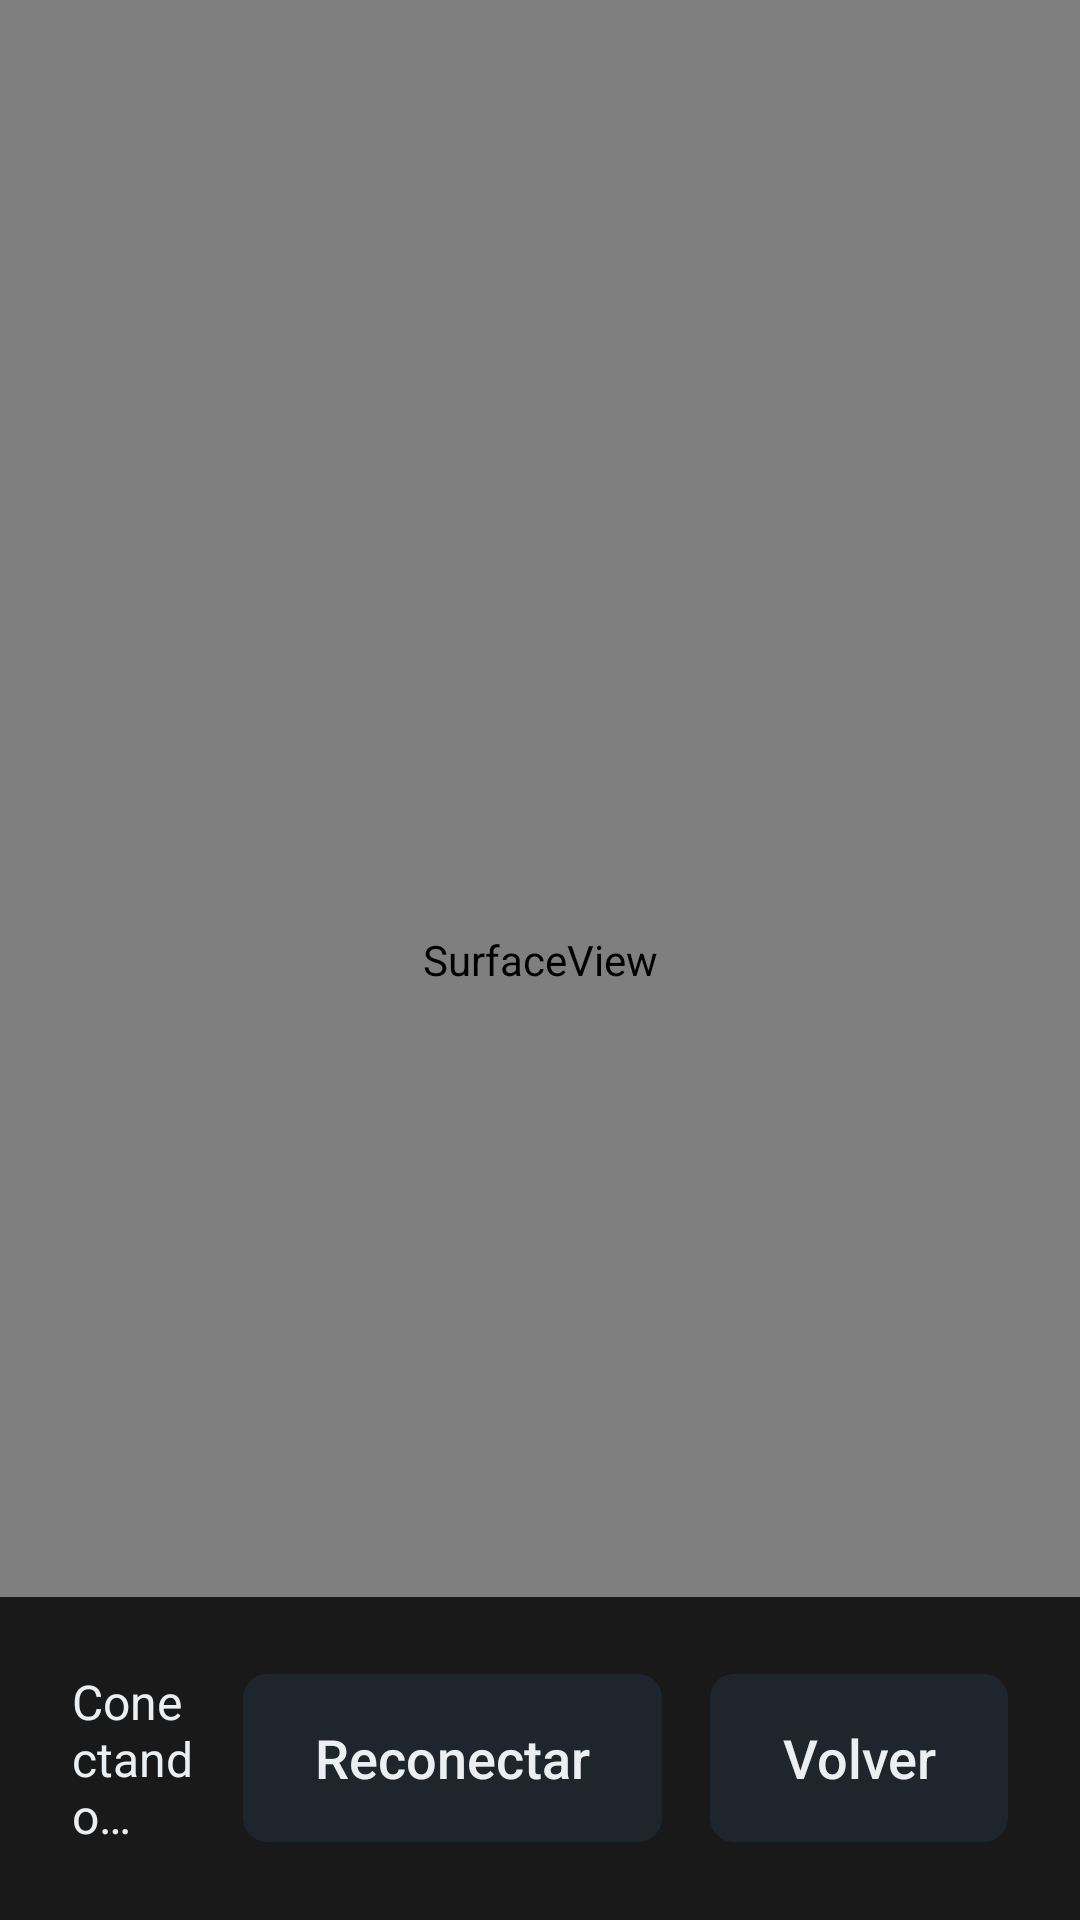

Reconstruct the res/layout file that produces this screen, plus the resources it refers to.
<!-- AndroidManifest.xml: activity theme AppTheme.Fullscreen -->
<!-- res/layout/activity_stream.xml -->
<?xml version="1.0" encoding="utf-8"?>
<FrameLayout xmlns:android="http://schemas.android.com/apk/res/android"
    android:layout_width="match_parent"
    android:layout_height="match_parent"
    android:background="@android:color/black">

    <SurfaceView
        android:id="@+id/surface"
        android:layout_width="match_parent"
        android:layout_height="match_parent"
        android:focusable="false" />

    <LinearLayout
        android:id="@+id/overlay"
        android:layout_width="match_parent"
        android:layout_height="wrap_content"
        android:layout_gravity="bottom"
        android:background="@color/overlay"
        android:gravity="center_vertical"
        android:orientation="horizontal"
        android:padding="24dp">

        <TextView
            android:id="@+id/status_text"
            android:layout_width="0dp"
            android:layout_height="wrap_content"
            android:layout_weight="1"
            android:text="@string/connecting"
            android:textColor="@color/text"
            android:textSize="16sp" />

        <Button
            android:id="@+id/reconnect_button"
            style="@style/TvButton"
            android:layout_width="wrap_content"
            android:layout_height="56dp"
            android:layout_marginStart="16dp"
            android:nextFocusRight="@+id/back_button"
            android:text="@string/reconnect" />

        <Button
            android:id="@+id/back_button"
            style="@style/TvButton"
            android:layout_width="wrap_content"
            android:layout_height="56dp"
            android:layout_marginStart="16dp"
            android:nextFocusLeft="@id/reconnect_button"
            android:text="@string/back" />
    </LinearLayout>
</FrameLayout>
<!-- resources referenced by this layout -->
<resources>
  <color name="overlay">#CC000000</color>
  <color name="text">#FFECEFF1</color>
  <string name="back">Volver</string>
  <string name="connecting">Conectando…</string>
  <string name="reconnect">Reconectar</string>
  <style name="TvButton">
          <item name="android:background">@drawable/tv_button</item>
          <item name="android:textColor">@color/text</item>
          <item name="android:textSize">18sp</item>
          <item name="android:textAllCaps">false</item>
          <item name="android:paddingStart">24dp</item>
          <item name="android:paddingEnd">24dp</item>
          <item name="android:minHeight">56dp</item>
          <item name="android:focusable">true</item>
          <item name="android:stateListAnimator">@null</item>
      </style>
  <style name="AppTheme.Fullscreen">
          <item name="android:windowFullscreen">true</item>
          <item name="android:windowBackground">@android:color/black</item>
      </style>
  <!-- drawable tv_button (drawable) -->
  <?xml version="1.0" encoding="utf-8"?>
  <selector xmlns:android="http://schemas.android.com/apk/res/android">
      <item android:state_focused="true">
          <shape android:shape="rectangle">
              <solid android:color="@color/accent" />
              <stroke android:width="3dp" android:color="@color/focus" />
              <corners android:radius="8dp" />
          </shape>
      </item>
      <item android:state_pressed="true">
          <shape android:shape="rectangle">
              <solid android:color="@color/accent" />
              <corners android:radius="8dp" />
          </shape>
      </item>
      <item>
          <shape android:shape="rectangle">
              <solid android:color="@color/surface" />
              <corners android:radius="8dp" />
          </shape>
      </item>
  </selector>
  <color name="accent">#FFE60012</color>
  <color name="focus">#FFFFFFFF</color>
  <color name="surface">#FF1E252C</color>
</resources>
